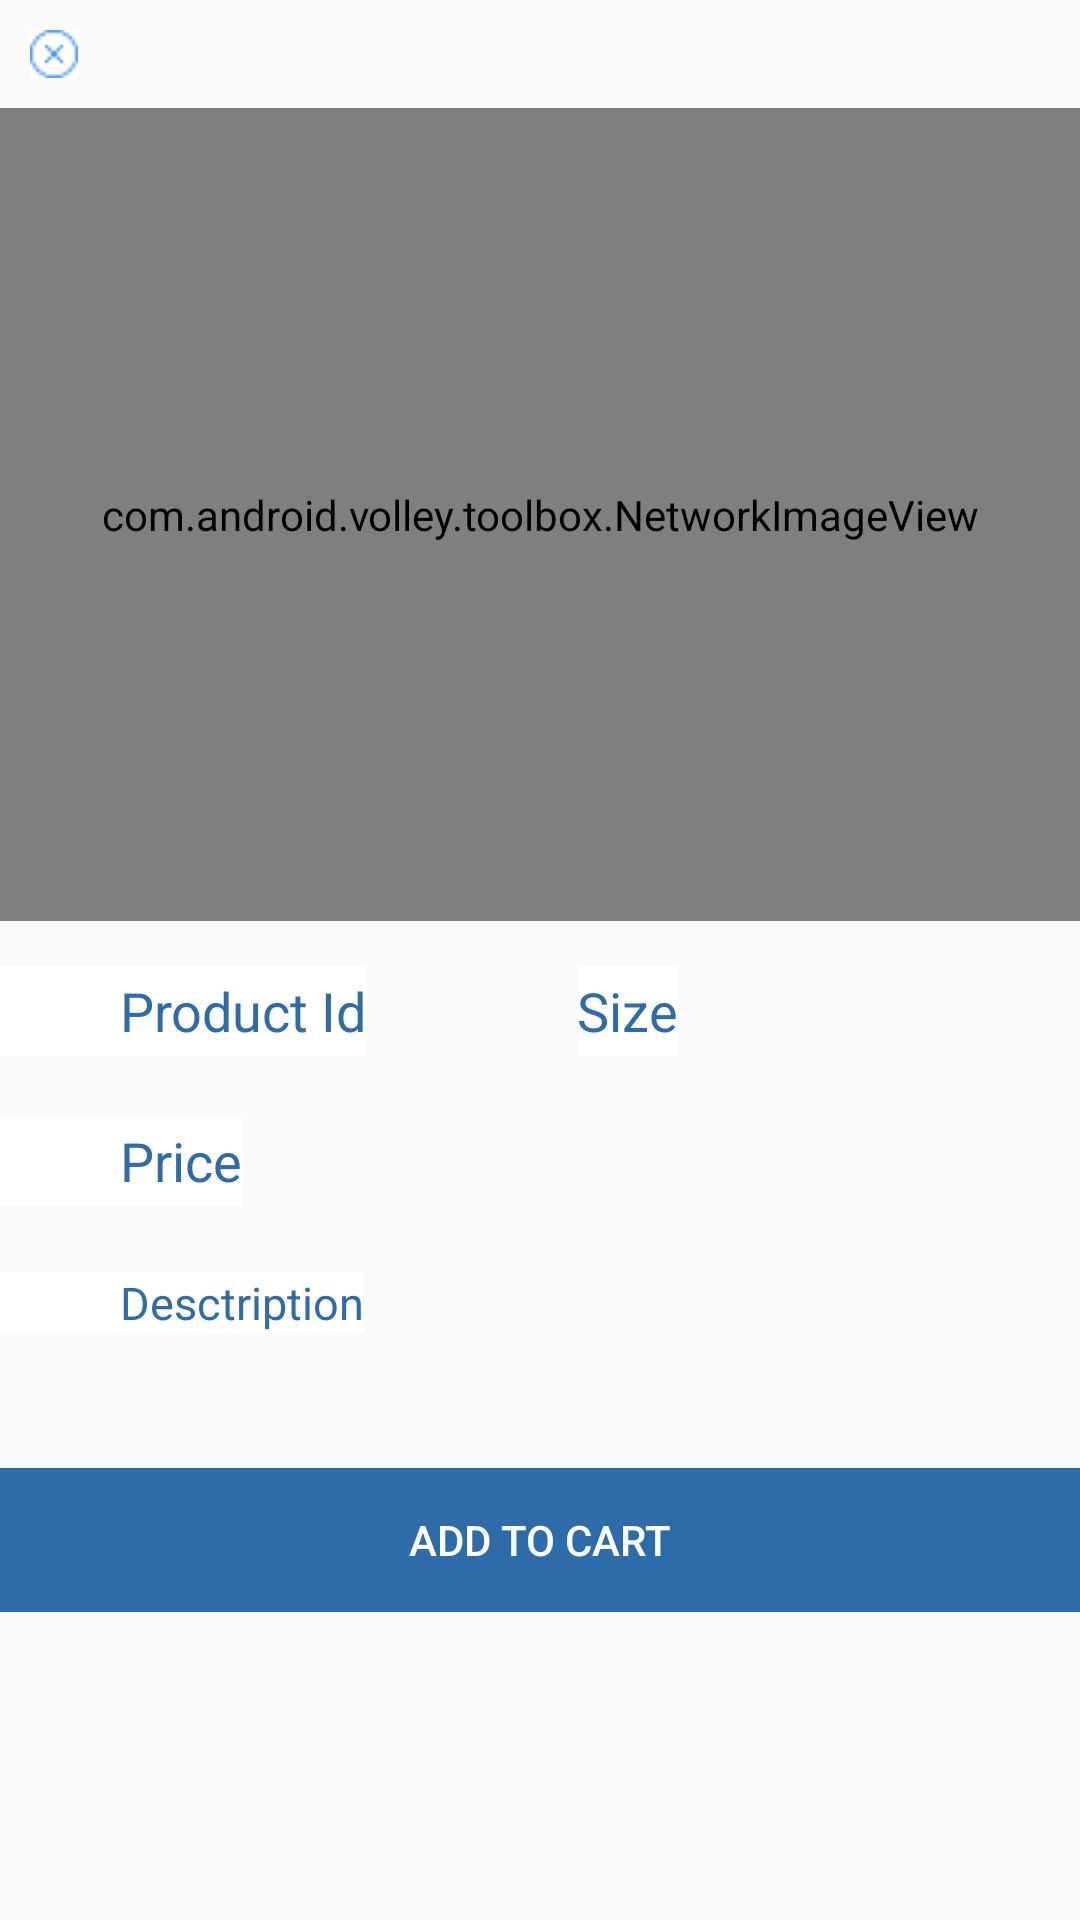

Here is an Android app screen rendered from its layout file. Give the layout XML and the strings, colors and styles it references.
<!-- AndroidManifest.xml: application theme Mytheme -->
<!-- res/layout/activity_description__item.xml -->
<?xml version="1.0" encoding="utf-8"?>
<ScrollView xmlns:android="http://schemas.android.com/apk/res/android"
    xmlns:app="http://schemas.android.com/apk/res-auto"
    xmlns:tools="http://schemas.android.com/tools"
    android:layout_width="fill_parent"
    android:layout_height="fill_parent"
    android:background="#fafafa"
    tools:context="com.example.bhavinjobanputra.jobson.Description_Item">

    <LinearLayout
        android:layout_width="match_parent"
        android:layout_height="wrap_content"
        android:orientation="vertical"
        android:weightSum="1">


        <ImageButton
            android:id="@+id/imageButton3"
            android:layout_width="wrap_content"
            android:layout_height="wrap_content"
            android:layout_marginBottom="10dp"
            android:layout_marginLeft="10dp"
            android:layout_marginTop="10dp"
            android:background="@color/white"
            android:onClick="finish"
            app:srcCompat="@drawable/error" />

        <com.android.volley.toolbox.NetworkImageView
            android:id="@+id/logo"
            android:layout_width="362dp"
            android:layout_height="271dp"
            android:layout_gravity="center_horizontal"
            android:layout_marginBottom="15dp"
            android:src="@drawable/logo" />

        <RelativeLayout
            android:layout_width="match_parent"
            android:layout_height="wrap_content"
            android:textAlignment="center">

            <TextView
                android:id="@+id/p_id"
                android:layout_width="wrap_content"
                android:layout_height="30dip"
                android:layout_alignParentLeft="true"
                android:layout_alignParentStart="true"
                android:layout_alignParentTop="true"
                android:background="@color/white"
                android:gravity="center_vertical"
                android:paddingLeft="40dp"
                android:text="Product Id"
                android:textColor="@color/logo_color"
                android:textSize="18dip" />

            <TextView
                android:id="@+id/p_size"
                android:layout_width="wrap_content"
                android:layout_height="30dip"
                android:layout_marginBottom="12dp"
                android:layout_marginLeft="70dp"
                android:layout_toRightOf="@+id/p_id"
                android:background="@color/white"
                android:gravity="center_vertical"
                android:text="Size"
                android:textColor="@color/logo_color"
                android:textSize="18dip" />

            <TextView
                android:id="@+id/p_price"
                android:layout_width="wrap_content"
                android:layout_height="30dip"
                android:layout_below="@+id/p_id"
                android:layout_marginBottom="12dp"
                android:layout_marginTop="20dp"
                android:background="@color/white"
                android:gravity="center_vertical"
                android:paddingLeft="40dp"
                android:text="Price"
                android:textColor="@color/logo_color"
                android:textSize="18dip" />

            <TextView
                android:id="@+id/p_desc"
                android:layout_width="wrap_content"
                android:layout_height="wrap_content"
                android:layout_below="@id/p_price"
                android:layout_marginTop="10dp"
                android:background="@color/white"
                android:paddingLeft="40dp"
                android:text="Desctription"
                android:textColor="@color/logo_color"
                android:textSize="15dip" />
        </RelativeLayout>

        <android.support.v7.widget.AppCompatButton
            android:id="@+id/add"
            android:layout_width="match_parent"
            android:layout_height="wrap_content"
            android:layout_gravity="center_horizontal"
            android:layout_marginTop="45dp"
            android:background="@color/logo_color"
            android:elevation="4dp"
            android:padding="5dp"
            android:text="Add to Cart"
            android:textColor="@color/white" />

    </LinearLayout>


</ScrollView>
<!-- resources referenced by this layout -->
<resources>
  <color name="logo_color">#2d6ba9</color>
  <color name="white">#ffffff</color>
  <!-- drawable error: png bitmap (drawable, 486 bytes) -->
  <style name="Mytheme" parent="Theme.AppCompat.NoActionBar">
          
          <item name="colorPrimary">@color/colorPrimary</item>
          <item name="colorPrimaryDark">@color/colorPrimaryDark</item>
          <item name="colorAccent">@color/colorAccent</item>
      </style>
  <color name="colorPrimary">#3F51B5</color>
  <color name="colorPrimaryDark">#303F9F</color>
  <color name="colorAccent">#ffffff</color>
</resources>
